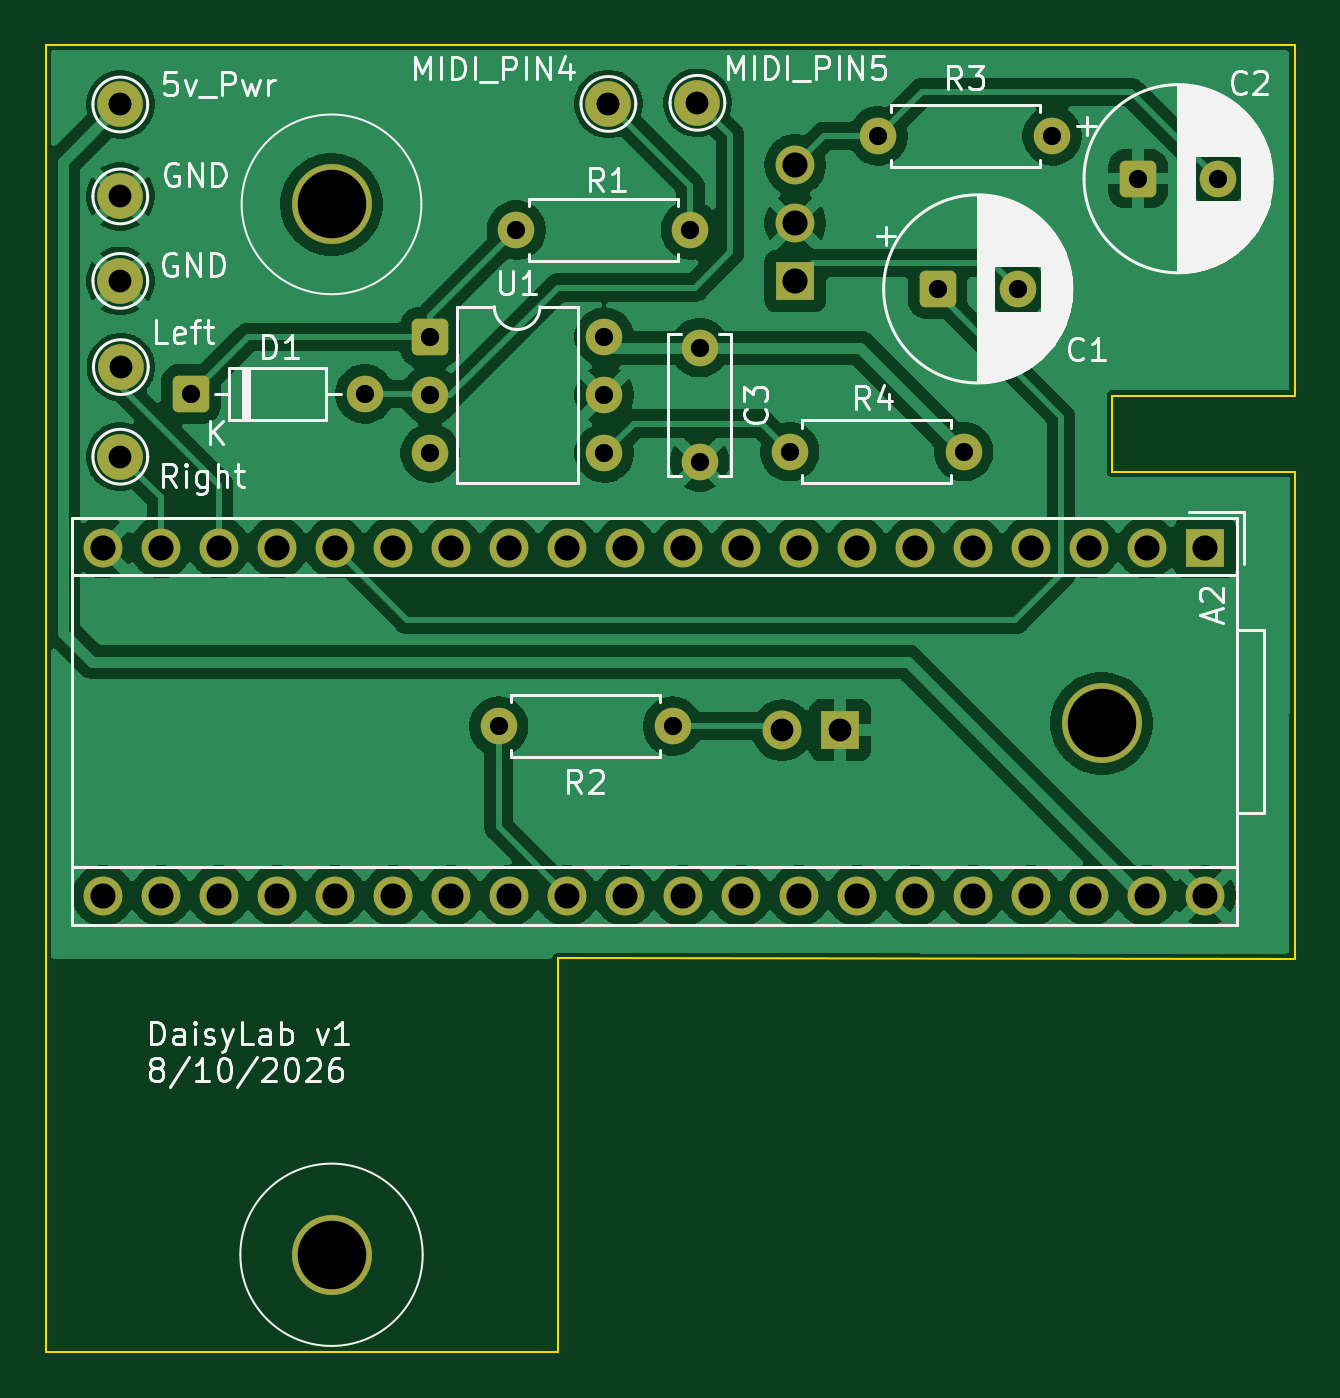
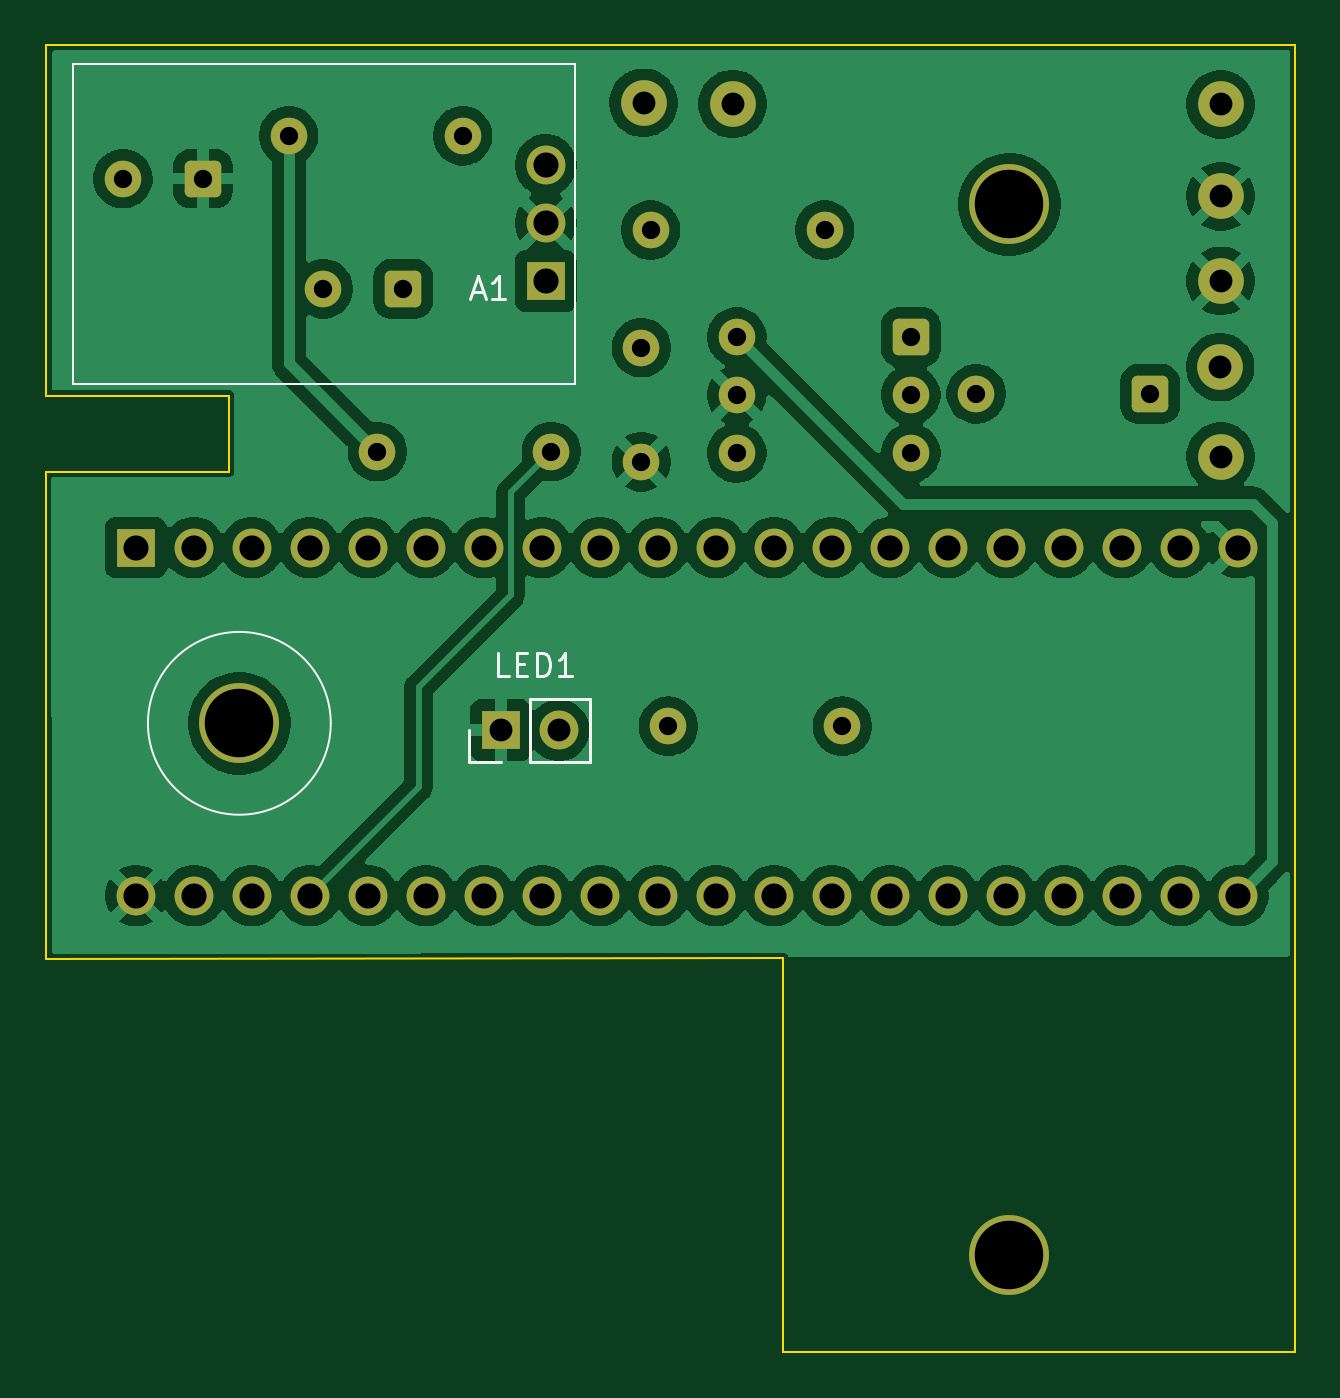
Circuit board: 11 layer files. Board 54.7 x 57.3 mm.
- bottom_copper: daisylab_v1-B_Cu.gbl (119803 bytes)
- bottom_mask: daisylab_v1-B_Mask.gbs (3689 bytes)
- paste: daisylab_v1-B_Paste.gbp (454 bytes)
- bottom_silk: daisylab_v1-B_Silkscreen.gbo (2697 bytes)
- outline: daisylab_v1-Edge_Cuts.gm1 (992 bytes)
- top_copper: daisylab_v1-F_Cu.gtl (117759 bytes)
- top_mask: daisylab_v1-F_Mask.gts (3689 bytes)
- paste: daisylab_v1-F_Paste.gtp (454 bytes)
- top_silk: daisylab_v1-F_Silkscreen.gto (54036 bytes)
- drill: daisylab_v1-NPTH.drl (383 bytes)
- drill: daisylab_v1-PTH.drl (1573 bytes)

=== bottom_copper: daisylab_v1-B_Cu.gbl (119803 bytes, source omitted) ===
=== bottom_mask: daisylab_v1-B_Mask.gbs ===
%TF.GenerationSoftware,KiCad,Pcbnew,9.0.3*%
%TF.CreationDate,2026-08-11T13:17:36-05:00*%
%TF.ProjectId,daisylab_v1,64616973-796c-4616-925f-76312e6b6963,rev?*%
%TF.SameCoordinates,Original*%
%TF.FileFunction,Soldermask,Bot*%
%TF.FilePolarity,Negative*%
%FSLAX46Y46*%
G04 Gerber Fmt 4.6, Leading zero omitted, Abs format (unit mm)*
G04 Created by KiCad (PCBNEW 9.0.3) date 2026-08-11 13:17:36*
%MOMM*%
%LPD*%
G01*
G04 APERTURE LIST*
G04 Aperture macros list*
%AMRoundRect*
0 Rectangle with rounded corners*
0 $1 Rounding radius*
0 $2 $3 $4 $5 $6 $7 $8 $9 X,Y pos of 4 corners*
0 Add a 4 corners polygon primitive as box body*
4,1,4,$2,$3,$4,$5,$6,$7,$8,$9,$2,$3,0*
0 Add four circle primitives for the rounded corners*
1,1,$1+$1,$2,$3*
1,1,$1+$1,$4,$5*
1,1,$1+$1,$6,$7*
1,1,$1+$1,$8,$9*
0 Add four rect primitives between the rounded corners*
20,1,$1+$1,$2,$3,$4,$5,0*
20,1,$1+$1,$4,$5,$6,$7,0*
20,1,$1+$1,$6,$7,$8,$9,0*
20,1,$1+$1,$8,$9,$2,$3,0*%
G04 Aperture macros list end*
%ADD10C,2.000000*%
%ADD11RoundRect,0.250000X-0.550000X-0.550000X0.550000X-0.550000X0.550000X0.550000X-0.550000X0.550000X0*%
%ADD12C,1.600000*%
%ADD13C,3.500000*%
%ADD14R,1.700000X1.700000*%
%ADD15C,1.700000*%
G04 APERTURE END LIST*
D10*
%TO.C,MIDI_PIN4*%
X147750000Y-63750000D03*
%TD*%
D11*
%TO.C,D1*%
X129465000Y-76450000D03*
D12*
X137085000Y-76450000D03*
%TD*%
%TO.C,R4*%
X163310000Y-78975000D03*
X155690000Y-78975000D03*
%TD*%
D10*
%TO.C,GND*%
X126375000Y-67800000D03*
%TD*%
%TO.C,5v_Pwr*%
X126375000Y-63775000D03*
%TD*%
D13*
%TO.C,REF\u002A\u002A*%
X135625000Y-68148501D03*
%TD*%
D10*
%TO.C,Left*%
X126400000Y-75275000D03*
%TD*%
D14*
%TO.C,A2*%
X173880000Y-83180000D03*
D15*
X171340000Y-83180000D03*
X168800000Y-83180000D03*
X166260000Y-83180000D03*
X163720000Y-83180000D03*
X161180000Y-83180000D03*
X158640000Y-83180000D03*
X156100000Y-83180000D03*
X153560000Y-83180000D03*
X151020000Y-83180000D03*
X148480000Y-83180000D03*
X145940000Y-83180000D03*
X143400000Y-83180000D03*
X140860000Y-83180000D03*
X138320000Y-83180000D03*
X135780000Y-83180000D03*
X133240000Y-83180000D03*
X130700000Y-83180000D03*
X128160000Y-83180000D03*
X125620000Y-83180000D03*
X125620000Y-98420000D03*
X128160000Y-98420000D03*
X130700000Y-98420000D03*
X133240000Y-98420000D03*
X135780000Y-98420000D03*
X138320000Y-98420000D03*
X140860000Y-98420000D03*
X143400000Y-98420000D03*
X145940000Y-98420000D03*
X148480000Y-98420000D03*
X151020000Y-98420000D03*
X153560000Y-98420000D03*
X156100000Y-98420000D03*
X158640000Y-98420000D03*
X161180000Y-98420000D03*
X163720000Y-98420000D03*
X166260000Y-98420000D03*
X168800000Y-98420000D03*
X171340000Y-98420000D03*
X173880000Y-98420000D03*
%TD*%
D12*
%TO.C,R1*%
X151335000Y-69275000D03*
X143715000Y-69275000D03*
%TD*%
D10*
%TO.C,GND*%
X126375000Y-71500000D03*
%TD*%
%TO.C,MIDI_PIN5*%
X151650000Y-63700000D03*
%TD*%
D12*
%TO.C,C3*%
X151750000Y-74425000D03*
X151750000Y-79425000D03*
%TD*%
%TO.C,R2*%
X150560000Y-91000000D03*
X142940000Y-91000000D03*
%TD*%
D11*
%TO.C,U1*%
X139945000Y-73960000D03*
D12*
X139945000Y-76500000D03*
X139945000Y-79040000D03*
X147565000Y-79040000D03*
X147565000Y-76500000D03*
X147565000Y-73960000D03*
%TD*%
D11*
%TO.C,C2*%
X170950000Y-67025000D03*
D12*
X174450000Y-67025000D03*
%TD*%
D13*
%TO.C,Mount*%
X169350000Y-90875000D03*
%TD*%
D11*
%TO.C,C1*%
X162175000Y-71850000D03*
D12*
X165675000Y-71850000D03*
%TD*%
%TO.C,R3*%
X167185000Y-65150000D03*
X159565000Y-65150000D03*
%TD*%
D13*
%TO.C,REF\u002A\u002A*%
X135625000Y-114150000D03*
%TD*%
D10*
%TO.C,Right*%
X126375000Y-79200000D03*
%TD*%
D14*
%TO.C,A1*%
X155934808Y-71504163D03*
D15*
X155934808Y-68964163D03*
X155934808Y-66424163D03*
%TD*%
D14*
%TO.C,LED1*%
X157900000Y-91175000D03*
D15*
X155360000Y-91175000D03*
%TD*%
M02*

=== paste: daisylab_v1-B_Paste.gbp ===
%TF.GenerationSoftware,KiCad,Pcbnew,9.0.3*%
%TF.CreationDate,2026-08-11T13:17:36-05:00*%
%TF.ProjectId,daisylab_v1,64616973-796c-4616-925f-76312e6b6963,rev?*%
%TF.SameCoordinates,Original*%
%TF.FileFunction,Paste,Bot*%
%TF.FilePolarity,Positive*%
%FSLAX46Y46*%
G04 Gerber Fmt 4.6, Leading zero omitted, Abs format (unit mm)*
G04 Created by KiCad (PCBNEW 9.0.3) date 2026-08-11 13:17:36*
%MOMM*%
%LPD*%
G01*
G04 APERTURE LIST*
G04 APERTURE END LIST*
M02*

=== bottom_silk: daisylab_v1-B_Silkscreen.gbo ===
%TF.GenerationSoftware,KiCad,Pcbnew,9.0.3*%
%TF.CreationDate,2026-08-11T13:17:36-05:00*%
%TF.ProjectId,daisylab_v1,64616973-796c-4616-925f-76312e6b6963,rev?*%
%TF.SameCoordinates,Original*%
%TF.FileFunction,Legend,Bot*%
%TF.FilePolarity,Positive*%
%FSLAX46Y46*%
G04 Gerber Fmt 4.6, Leading zero omitted, Abs format (unit mm)*
G04 Created by KiCad (PCBNEW 9.0.3) date 2026-08-11 13:17:36*
%MOMM*%
%LPD*%
G01*
G04 APERTURE LIST*
%ADD10C,0.150000*%
%ADD11C,0.100000*%
%ADD12C,0.120000*%
G04 APERTURE END LIST*
D10*
X159138293Y-72003467D02*
X158662103Y-72003467D01*
X159233531Y-72289182D02*
X158900198Y-71289182D01*
X158900198Y-71289182D02*
X158566865Y-72289182D01*
X157709722Y-72289182D02*
X158281150Y-72289182D01*
X157995436Y-72289182D02*
X157995436Y-71289182D01*
X157995436Y-71289182D02*
X158090674Y-71432039D01*
X158090674Y-71432039D02*
X158185912Y-71527277D01*
X158185912Y-71527277D02*
X158281150Y-71574896D01*
X157544047Y-88804819D02*
X158020237Y-88804819D01*
X158020237Y-88804819D02*
X158020237Y-87804819D01*
X157210713Y-88281009D02*
X156877380Y-88281009D01*
X156734523Y-88804819D02*
X157210713Y-88804819D01*
X157210713Y-88804819D02*
X157210713Y-87804819D01*
X157210713Y-87804819D02*
X156734523Y-87804819D01*
X156305951Y-88804819D02*
X156305951Y-87804819D01*
X156305951Y-87804819D02*
X156067856Y-87804819D01*
X156067856Y-87804819D02*
X155924999Y-87852438D01*
X155924999Y-87852438D02*
X155829761Y-87947676D01*
X155829761Y-87947676D02*
X155782142Y-88042914D01*
X155782142Y-88042914D02*
X155734523Y-88233390D01*
X155734523Y-88233390D02*
X155734523Y-88376247D01*
X155734523Y-88376247D02*
X155782142Y-88566723D01*
X155782142Y-88566723D02*
X155829761Y-88661961D01*
X155829761Y-88661961D02*
X155924999Y-88757200D01*
X155924999Y-88757200D02*
X156067856Y-88804819D01*
X156067856Y-88804819D02*
X156305951Y-88804819D01*
X154782142Y-88804819D02*
X155353570Y-88804819D01*
X155067856Y-88804819D02*
X155067856Y-87804819D01*
X155067856Y-87804819D02*
X155163094Y-87947676D01*
X155163094Y-87947676D02*
X155258332Y-88042914D01*
X155258332Y-88042914D02*
X155353570Y-88090533D01*
D11*
%TO.C,Mount*%
X173353454Y-90875000D02*
G75*
G02*
X165346546Y-90875000I-4003454J0D01*
G01*
X165346546Y-90875000D02*
G75*
G02*
X173353454Y-90875000I4003454J0D01*
G01*
%TO.C,A1*%
X154666030Y-75995837D02*
X176634808Y-75995837D01*
X176634808Y-62004163D01*
X154666030Y-62004163D01*
X154666030Y-75995837D01*
D12*
%TO.C,LED1*%
X153980000Y-92555000D02*
X153980000Y-89795000D01*
X156630000Y-89795000D02*
X153980000Y-89795000D01*
X156630000Y-92555000D02*
X153980000Y-92555000D01*
X156630000Y-92555000D02*
X156630000Y-89795000D01*
X157900000Y-92555000D02*
X159280000Y-92555000D01*
X159280000Y-92555000D02*
X159280000Y-91175000D01*
%TD*%
M02*

=== outline: daisylab_v1-Edge_Cuts.gm1 ===
%TF.GenerationSoftware,KiCad,Pcbnew,9.0.3*%
%TF.CreationDate,2026-08-11T13:17:36-05:00*%
%TF.ProjectId,daisylab_v1,64616973-796c-4616-925f-76312e6b6963,rev?*%
%TF.SameCoordinates,Original*%
%TF.FileFunction,Profile,NP*%
%FSLAX46Y46*%
G04 Gerber Fmt 4.6, Leading zero omitted, Abs format (unit mm)*
G04 Created by KiCad (PCBNEW 9.0.3) date 2026-08-11 13:17:36*
%MOMM*%
%LPD*%
G01*
G04 APERTURE LIST*
%TA.AperFunction,Profile*%
%ADD10C,0.100000*%
%TD*%
G04 APERTURE END LIST*
D10*
X123100000Y-61162600D02*
X123100000Y-118425000D01*
X177800000Y-61175000D02*
X123100000Y-61162600D01*
X145525882Y-101150951D02*
X177799468Y-101187528D01*
X177825000Y-79855001D02*
X169800000Y-79855000D01*
X123100000Y-118425000D02*
X145525513Y-118425000D01*
X169800000Y-76525000D02*
X177800000Y-76525011D01*
X145525571Y-118425000D02*
X145525882Y-101150951D01*
X169800000Y-76525000D02*
X169800000Y-79850000D01*
X177800000Y-76525000D02*
X177800000Y-61175000D01*
X177799468Y-101187528D02*
X177825000Y-79855001D01*
M02*

=== top_copper: daisylab_v1-F_Cu.gtl (117759 bytes, source omitted) ===
=== top_mask: daisylab_v1-F_Mask.gts ===
%TF.GenerationSoftware,KiCad,Pcbnew,9.0.3*%
%TF.CreationDate,2026-08-11T13:17:36-05:00*%
%TF.ProjectId,daisylab_v1,64616973-796c-4616-925f-76312e6b6963,rev?*%
%TF.SameCoordinates,Original*%
%TF.FileFunction,Soldermask,Top*%
%TF.FilePolarity,Negative*%
%FSLAX46Y46*%
G04 Gerber Fmt 4.6, Leading zero omitted, Abs format (unit mm)*
G04 Created by KiCad (PCBNEW 9.0.3) date 2026-08-11 13:17:36*
%MOMM*%
%LPD*%
G01*
G04 APERTURE LIST*
G04 Aperture macros list*
%AMRoundRect*
0 Rectangle with rounded corners*
0 $1 Rounding radius*
0 $2 $3 $4 $5 $6 $7 $8 $9 X,Y pos of 4 corners*
0 Add a 4 corners polygon primitive as box body*
4,1,4,$2,$3,$4,$5,$6,$7,$8,$9,$2,$3,0*
0 Add four circle primitives for the rounded corners*
1,1,$1+$1,$2,$3*
1,1,$1+$1,$4,$5*
1,1,$1+$1,$6,$7*
1,1,$1+$1,$8,$9*
0 Add four rect primitives between the rounded corners*
20,1,$1+$1,$2,$3,$4,$5,0*
20,1,$1+$1,$4,$5,$6,$7,0*
20,1,$1+$1,$6,$7,$8,$9,0*
20,1,$1+$1,$8,$9,$2,$3,0*%
G04 Aperture macros list end*
%ADD10C,2.000000*%
%ADD11RoundRect,0.250000X-0.550000X-0.550000X0.550000X-0.550000X0.550000X0.550000X-0.550000X0.550000X0*%
%ADD12C,1.600000*%
%ADD13C,3.500000*%
%ADD14R,1.700000X1.700000*%
%ADD15C,1.700000*%
G04 APERTURE END LIST*
D10*
%TO.C,MIDI_PIN4*%
X147750000Y-63750000D03*
%TD*%
D11*
%TO.C,D1*%
X129465000Y-76450000D03*
D12*
X137085000Y-76450000D03*
%TD*%
%TO.C,R4*%
X163310000Y-78975000D03*
X155690000Y-78975000D03*
%TD*%
D10*
%TO.C,GND*%
X126375000Y-67800000D03*
%TD*%
%TO.C,5v_Pwr*%
X126375000Y-63775000D03*
%TD*%
D13*
%TO.C,REF\u002A\u002A*%
X135625000Y-68148501D03*
%TD*%
D10*
%TO.C,Left*%
X126400000Y-75275000D03*
%TD*%
D14*
%TO.C,A2*%
X173880000Y-83180000D03*
D15*
X171340000Y-83180000D03*
X168800000Y-83180000D03*
X166260000Y-83180000D03*
X163720000Y-83180000D03*
X161180000Y-83180000D03*
X158640000Y-83180000D03*
X156100000Y-83180000D03*
X153560000Y-83180000D03*
X151020000Y-83180000D03*
X148480000Y-83180000D03*
X145940000Y-83180000D03*
X143400000Y-83180000D03*
X140860000Y-83180000D03*
X138320000Y-83180000D03*
X135780000Y-83180000D03*
X133240000Y-83180000D03*
X130700000Y-83180000D03*
X128160000Y-83180000D03*
X125620000Y-83180000D03*
X125620000Y-98420000D03*
X128160000Y-98420000D03*
X130700000Y-98420000D03*
X133240000Y-98420000D03*
X135780000Y-98420000D03*
X138320000Y-98420000D03*
X140860000Y-98420000D03*
X143400000Y-98420000D03*
X145940000Y-98420000D03*
X148480000Y-98420000D03*
X151020000Y-98420000D03*
X153560000Y-98420000D03*
X156100000Y-98420000D03*
X158640000Y-98420000D03*
X161180000Y-98420000D03*
X163720000Y-98420000D03*
X166260000Y-98420000D03*
X168800000Y-98420000D03*
X171340000Y-98420000D03*
X173880000Y-98420000D03*
%TD*%
D12*
%TO.C,R1*%
X151335000Y-69275000D03*
X143715000Y-69275000D03*
%TD*%
D10*
%TO.C,GND*%
X126375000Y-71500000D03*
%TD*%
%TO.C,MIDI_PIN5*%
X151650000Y-63700000D03*
%TD*%
D12*
%TO.C,C3*%
X151750000Y-74425000D03*
X151750000Y-79425000D03*
%TD*%
%TO.C,R2*%
X150560000Y-91000000D03*
X142940000Y-91000000D03*
%TD*%
D11*
%TO.C,U1*%
X139945000Y-73960000D03*
D12*
X139945000Y-76500000D03*
X139945000Y-79040000D03*
X147565000Y-79040000D03*
X147565000Y-76500000D03*
X147565000Y-73960000D03*
%TD*%
D11*
%TO.C,C2*%
X170950000Y-67025000D03*
D12*
X174450000Y-67025000D03*
%TD*%
D13*
%TO.C,Mount*%
X169350000Y-90875000D03*
%TD*%
D11*
%TO.C,C1*%
X162175000Y-71850000D03*
D12*
X165675000Y-71850000D03*
%TD*%
%TO.C,R3*%
X167185000Y-65150000D03*
X159565000Y-65150000D03*
%TD*%
D13*
%TO.C,REF\u002A\u002A*%
X135625000Y-114150000D03*
%TD*%
D10*
%TO.C,Right*%
X126375000Y-79200000D03*
%TD*%
D14*
%TO.C,A1*%
X155934808Y-71504163D03*
D15*
X155934808Y-68964163D03*
X155934808Y-66424163D03*
%TD*%
D14*
%TO.C,LED1*%
X157900000Y-91175000D03*
D15*
X155360000Y-91175000D03*
%TD*%
M02*

=== paste: daisylab_v1-F_Paste.gtp ===
%TF.GenerationSoftware,KiCad,Pcbnew,9.0.3*%
%TF.CreationDate,2026-08-11T13:17:36-05:00*%
%TF.ProjectId,daisylab_v1,64616973-796c-4616-925f-76312e6b6963,rev?*%
%TF.SameCoordinates,Original*%
%TF.FileFunction,Paste,Top*%
%TF.FilePolarity,Positive*%
%FSLAX46Y46*%
G04 Gerber Fmt 4.6, Leading zero omitted, Abs format (unit mm)*
G04 Created by KiCad (PCBNEW 9.0.3) date 2026-08-11 13:17:36*
%MOMM*%
%LPD*%
G01*
G04 APERTURE LIST*
G04 APERTURE END LIST*
M02*

=== top_silk: daisylab_v1-F_Silkscreen.gto (54036 bytes, source omitted) ===
=== drill: daisylab_v1-NPTH.drl ===
M48
; DRILL file {KiCad 9.0.3} date 2026-08-11T13:17:51-0500
; FORMAT={-:-/ absolute / metric / decimal}
; #@! TF.CreationDate,2026-08-11T13:17:51-05:00
; #@! TF.GenerationSoftware,Kicad,Pcbnew,9.0.3
; #@! TF.FileFunction,NonPlated,1,2,NPTH
FMAT,2
METRIC
; #@! TA.AperFunction,NonPlated,NPTH,ComponentDrill
T1C3.000
%
G90
G05
T1
X135.625Y-68.149
X135.625Y-114.15
X169.35Y-90.875
M30

=== drill: daisylab_v1-PTH.drl ===
M48
; DRILL file {KiCad 9.0.3} date 2026-08-11T13:17:51-0500
; FORMAT={-:-/ absolute / metric / decimal}
; #@! TF.CreationDate,2026-08-11T13:17:51-05:00
; #@! TF.GenerationSoftware,Kicad,Pcbnew,9.0.3
; #@! TF.FileFunction,Plated,1,2,PTH
FMAT,2
METRIC
; #@! TA.AperFunction,Plated,PTH,ComponentDrill
T1C0.800
; #@! TA.AperFunction,Plated,PTH,ComponentDrill
T2C1.000
; #@! TA.AperFunction,Plated,PTH,ComponentDrill
T3C1.100
%
G90
G05
T1
X129.465Y-76.45
X137.085Y-76.45
X139.945Y-73.96
X139.945Y-76.5
X139.945Y-79.04
X142.94Y-91.0
X143.715Y-69.275
X147.565Y-73.96
X147.565Y-76.5
X147.565Y-79.04
X150.56Y-91.0
X151.335Y-69.275
X151.75Y-74.425
X151.75Y-79.425
X155.69Y-78.975
X159.565Y-65.15
X162.175Y-71.85
X163.31Y-78.975
X165.675Y-71.85
X167.185Y-65.15
X170.95Y-67.025
X174.45Y-67.025
T2
X126.375Y-63.775
X126.375Y-67.8
X126.375Y-71.5
X126.375Y-79.2
X126.4Y-75.275
X147.75Y-63.75
X151.65Y-63.7
X155.36Y-91.175
X157.9Y-91.175
T3
X125.62Y-83.18
X125.62Y-98.42
X128.16Y-83.18
X128.16Y-98.42
X130.7Y-83.18
X130.7Y-98.42
X133.24Y-83.18
X133.24Y-98.42
X135.78Y-83.18
X135.78Y-98.42
X138.32Y-83.18
X138.32Y-98.42
X140.86Y-83.18
X140.86Y-98.42
X143.4Y-83.18
X143.4Y-98.42
X145.94Y-83.18
X145.94Y-98.42
X148.48Y-83.18
X148.48Y-98.42
X151.02Y-83.18
X151.02Y-98.42
X153.56Y-83.18
X153.56Y-98.42
X155.935Y-66.424
X155.935Y-68.964
X155.935Y-71.504
X156.1Y-83.18
X156.1Y-98.42
X158.64Y-83.18
X158.64Y-98.42
X161.18Y-83.18
X161.18Y-98.42
X163.72Y-83.18
X163.72Y-98.42
X166.26Y-83.18
X166.26Y-98.42
X168.8Y-83.18
X168.8Y-98.42
X171.34Y-83.18
X171.34Y-98.42
X173.88Y-83.18
X173.88Y-98.42
M30
